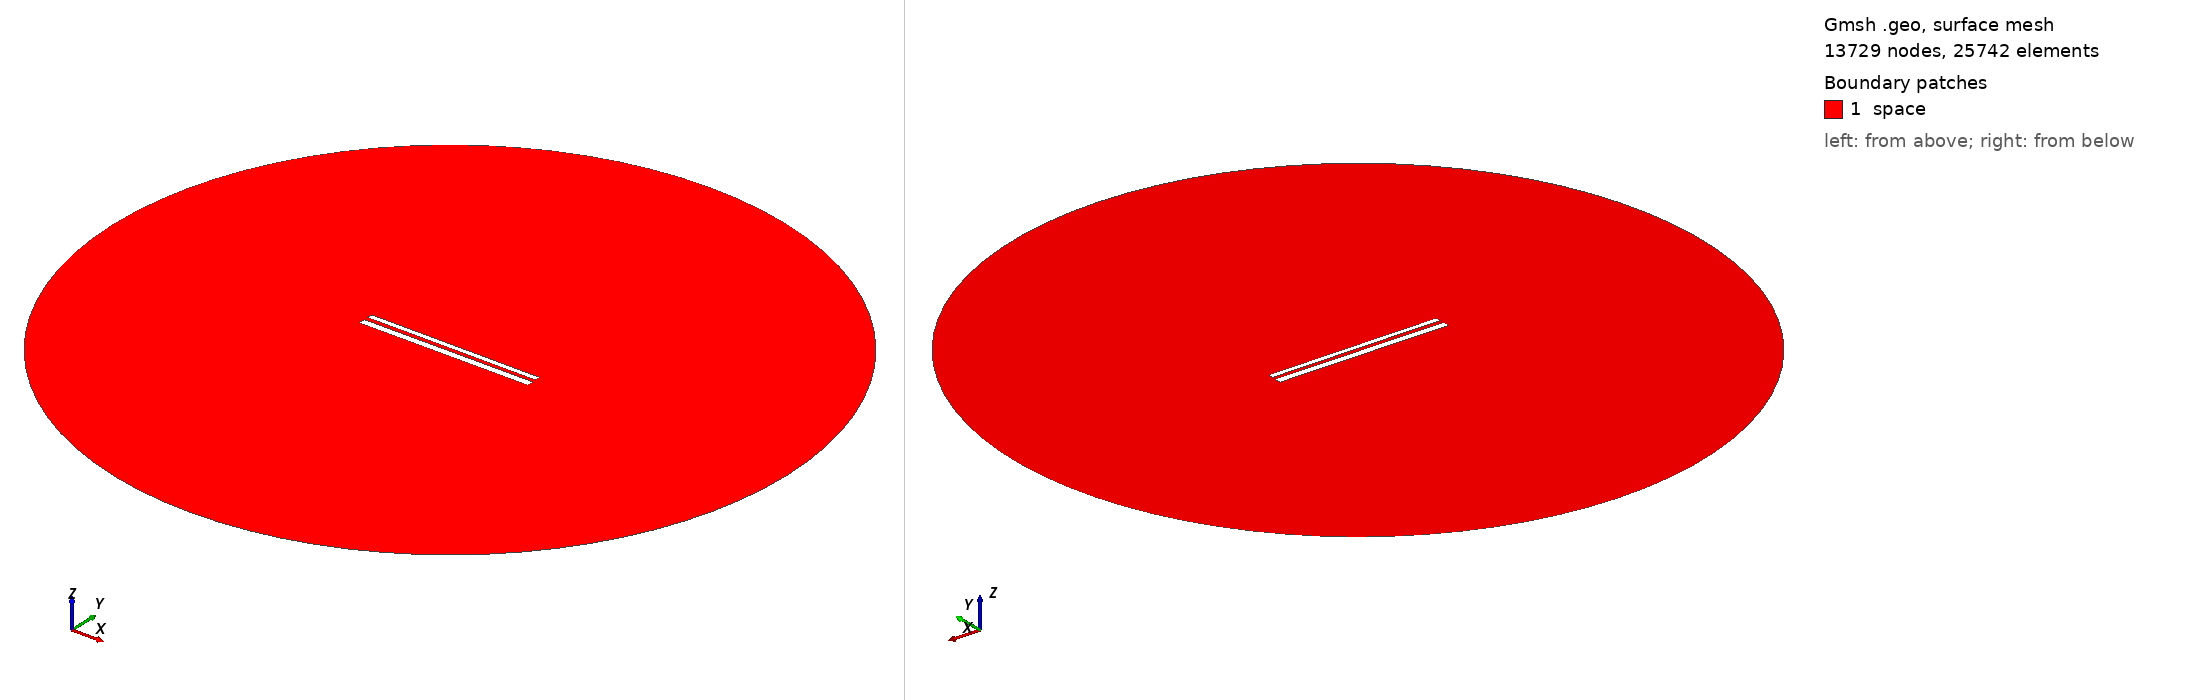

Gmsh geometry script, surface-meshed: 13729 nodes, 25742 surface elements. Boundary patches (legend numbers): 1 space. Left view from above one corner, right view from below the opposite corner. Legend entries are the model's physical surfaces. The drawing asked Gmsh for element sizes between 1% and 20% of the model's largest extent; the script's own settings can give other sizes.

=== 11313.geo (drawn) ===
//---------------------------------------
// Geometry kernel
//---------------------------------------

SetFactory("OpenCASCADE");



//---------------------------------------
// Parameters of the geometry
//---------------------------------------

// Overetch of the upper plate
overetch = 0.375;

// Distance between the plates
distance = 2.25;

// Discretization over the x axis (for the deformation)
nx = 50; 

// Length of the plate
L = 100 - overetch; 

// Number of modes
n = 4; 

// 1st mode coefficient
coeff(1) = -0.15;
beta(1) = 0.596864 * 3.1415926535 / L;

// 2nd mode coefficient
coeff(2) = 0.0;
beta(2) = 1.49418 * 3.1415926535 / L;

// 3rd mode coefficient
coeff(3) = 0.0;
beta(3) = 2.50025 * 3.1415926535 / L;

// 4th mode coefficient
coeff(4) = 0.0;
beta(4) = 3.49999 * 3.1415926535 / L;



//---------------------------------------
// Upper plate (deformed rectangle)
//---------------------------------------

// Coordiantes of the upper plate
xmin = -50;
xmax = 50 - overetch;

// Height of the upper plate
yheight = 4 - 2 * overetch;

// Indexes of the points
UpperID[] = {};
LowerID[] = {};
LeftID[] = {};
RightID[] = {};

// Point index
p = 1;

// Horizontal edges
For i In {1:nx}
    x = xmin + (i-1)*(xmax - xmin)/(nx-1);

    y_bottom = distance / 2 + overetch;
    For j In {1:n}
        C = (Cosh(beta(j)*L) + Cos(beta(j)*L)) / (Sinh(beta(j)*L) + Sin(beta(j)*L));
        y_bottom  = y_bottom + coeff(j) * (Cosh(beta(j)*(x+50)) - Cos(beta(j)*(x+50)) - C * (Sinh(beta(j)*(x+50)) - Sin(beta(j)*(x+50))));
    EndFor

    y_top = y_bottom + yheight;

    Point(p) = {x, y_top, 0, 1.0};
    UpperID[i] = p;
    p = p + 1;

    Point(p) = {x, y_bottom, 0, 1.0};
    LowerID[i] = p;
    p = p + 1;
EndFor

// Create point lists
UpperPts[] = {}; LowerPts[] = {};
For i In {1:nx}
  UpperPts[] += {UpperID[i]};
  LowerPts[] += {LowerID[i]};
EndFor

// Build splines
Spline(1) = {UpperPts[]};
Spline(2) = {LowerPts[]};
Line(3) = {LowerPts[nx-1], UpperPts[nx-1]};
Line(4) = {LowerPts[0], UpperPts[0]};

// Build the plane surface
Curve Loop(1) = {2, 3, -1, -4};
Plane Surface(1) = {1};



//---------------------------------------
// Lower plate (rectangle)
//---------------------------------------

// Vertices
Point(1001) = {-50, -1, 0, 1.0};
Point(1002) = { 50, -1, 0, 1.0};
Point(1003) = { 50,  -5, 0, 1.0};
Point(1004) = {-50,  -5, 0, 1.0};

// Edges
Line(5) = {1001, 1002};
Line(6) = {1002, 1003};
Line(7) = {1003, 1004};
Line(8) = {1004, 1001};

// Plane surface
Line Loop(2) = {5, 6, 7, 8};
Plane Surface(2) = {2}; 



//---------------------------------------
// Outer (fictious) boundary
//---------------------------------------

// Points
Point(1005) = {0, 0, 0};       // Center
Point(1006) = {200, 0, 0};     // Start point
Point(1007) = {0, 200, 0};     // 90 degrees
Point(1008) = {-200, 0, 0};    // 180 degrees
Point(1009) = {0, -200, 0};    // 270 degrees

// Circle arcs (each needs start, center, end)
Circle(9) = {1006, 1005, 1007};
Circle(10) = {1007, 1005, 1008};
Circle(11) = {1008, 1005, 1009};
Circle(12) = {1009, 1005, 1006};

// Plane surface for the entire domain
Curve Loop(3) = {9, 10, 11, 12};
Surface(3) = {3};

// Subtract the plates from the whole domain to obtain the actual domain where we want to solve the equations
BooleanDifference{ Surface{3}; Delete; }{ Surface{1}; Surface{2}; Delete; }




//---------------------------------------
// Transfinite Lines/Curves
//---------------------------------------

// Set the number of points on the boundaries
r = 7;

// Plates
Transfinite Curve {1, 2} = 50*r Using Progression 1;
Transfinite Curve {3, 4} = 2*r Using Progression 1;
Transfinite Line {5, 7} = 50*r Using Progression 1;
Transfinite Line {6, 8} = 2*r Using Progression 1;

// Outer boundary
Transfinite Line {9, 10, 11, 12} = 20 Using Progression 1;



//---------------------------------------
// Physical groups
//---------------------------------------                

// Physical curves (boundaries)
Physical Line("force_segment", 10) = {2};
Physical Line("upper_plate", 11) = {1, 3, 4};
Physical Line("lower_plate", 12) = {5, 6, 7, 8};
Physical Line("boundary", 20) = {9, 10, 11, 12};

// Physical Surfaces
Physical Surface("space", 30) = {3};



//---------------------------------------
// 6. Generate the Mesh
//---------------------------------------

// 2D mesh generation
Mesh 2;
